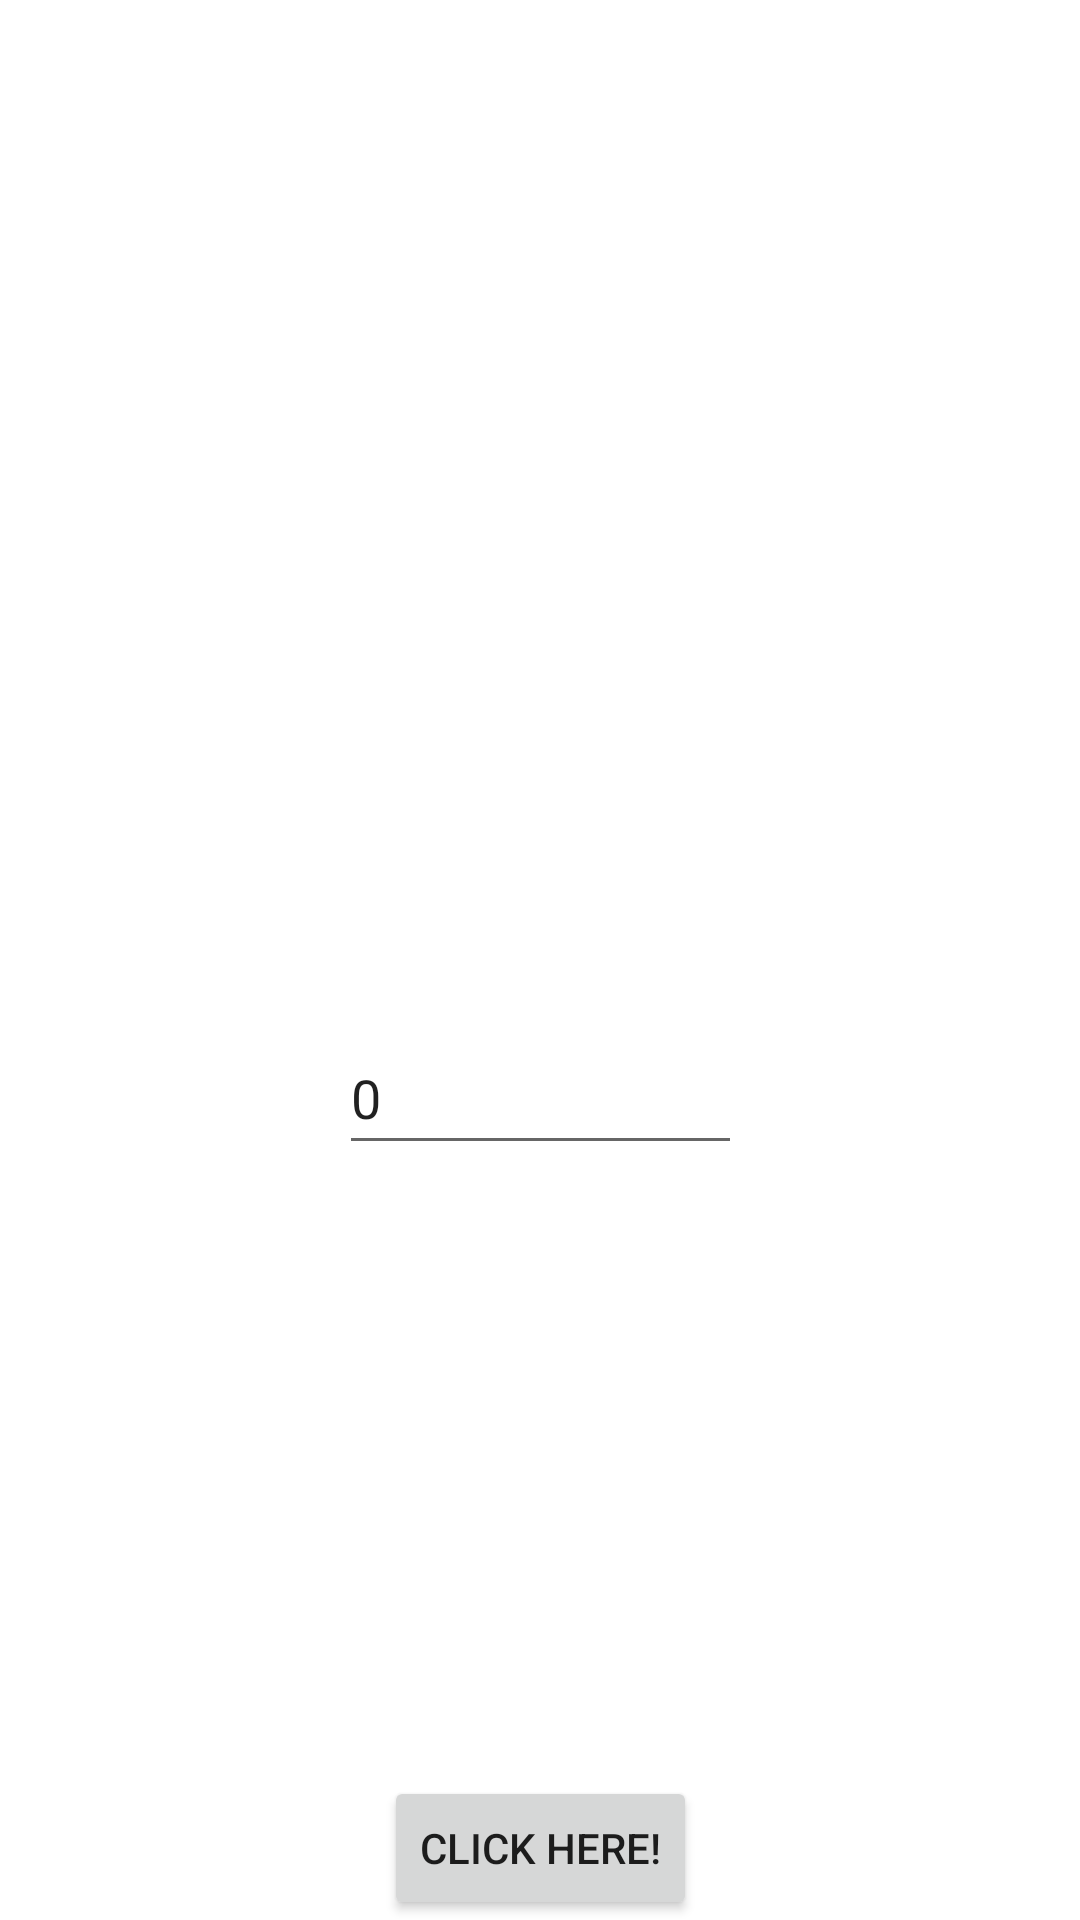

Write the Android layout XML for this screen, with the resource values it uses.
<!-- AndroidManifest.xml: application theme Theme.CoruotineExercise -->
<!-- res/layout/fragment_first.xml -->
<?xml version="1.0" encoding="utf-8"?>
<androidx.constraintlayout.widget.ConstraintLayout xmlns:android="http://schemas.android.com/apk/res/android"
    xmlns:tools="http://schemas.android.com/tools"
    android:layout_width="match_parent"
    android:layout_height="match_parent"
    xmlns:app="http://schemas.android.com/apk/res-auto"
    tools:context=".FirstFragment">

    <EditText
        android:id="@+id/et_number"
        android:layout_width="wrap_content"
        android:layout_height="wrap_content"
        android:hint="@string/et_number"
        android:inputType="number"
        android:minHeight="@dimen/et_minEight"
        android:text="@string/zero"
        app:layout_constraintEnd_toEndOf="parent"
        app:layout_constraintStart_toStartOf="parent"
        app:layout_constraintTop_toBottomOf="@id/tv_number" />
    <TextView
        android:id="@+id/tv_number"
        android:layout_width="wrap_content"
        android:layout_height="wrap_content"
        android:text="@string/tv_number"
        app:layout_constraintStart_toStartOf="parent"
        app:layout_constraintEnd_toEndOf="parent"
        app:layout_constraintTop_toTopOf="parent"
        app:layout_constraintBottom_toBottomOf="parent"
        android:textSize="@dimen/tv_textSize"/>

    <Button
        android:id="@+id/btn"
        android:text="@string/btn_text"
        android:layout_width="wrap_content"
        android:layout_height="wrap_content"
        app:layout_constraintStart_toStartOf="parent"
        app:layout_constraintEnd_toEndOf="parent"
        app:layout_constraintBottom_toBottomOf="parent"/>

</androidx.constraintlayout.widget.ConstraintLayout>
<!-- resources referenced by this layout -->
<resources>
  <dimen name="et_minEight">48dp</dimen>
  <dimen name="tv_textSize">30sp</dimen>
  <string name="btn_text">Click here!</string>
  <string name="et_number">Insert a number</string>
  <string name="tv_number" />
  <string name="zero">0</string>
  <style name="Theme.CoruotineExercise" parent="Theme.MaterialComponents.DayNight.NoActionBar">
          
          <item name="colorPrimary">@color/purple_500</item>
          <item name="colorPrimaryVariant">@color/purple_700</item>
          <item name="colorOnPrimary">@color/white</item>
          
          <item name="colorSecondary">@color/teal_200</item>
          <item name="colorSecondaryVariant">@color/teal_700</item>
          <item name="colorOnSecondary">@color/black</item>
          
          <item name="android:statusBarColor">?attr/colorPrimaryVariant</item>
          
      </style>
  <!-- not gathered from this repository: default colours our renderer supplied (Android Studio template values) -->
  <color name="purple_500">#FF6200EE</color>
  <color name="purple_700">#FF3700B3</color>
  <color name="teal_200">#FF03DAC5</color>
  <color name="teal_700">#FF018786</color>
  <color name="black">#FF000000</color>
  <color name="white">#FFFFFFFF</color>
</resources>
